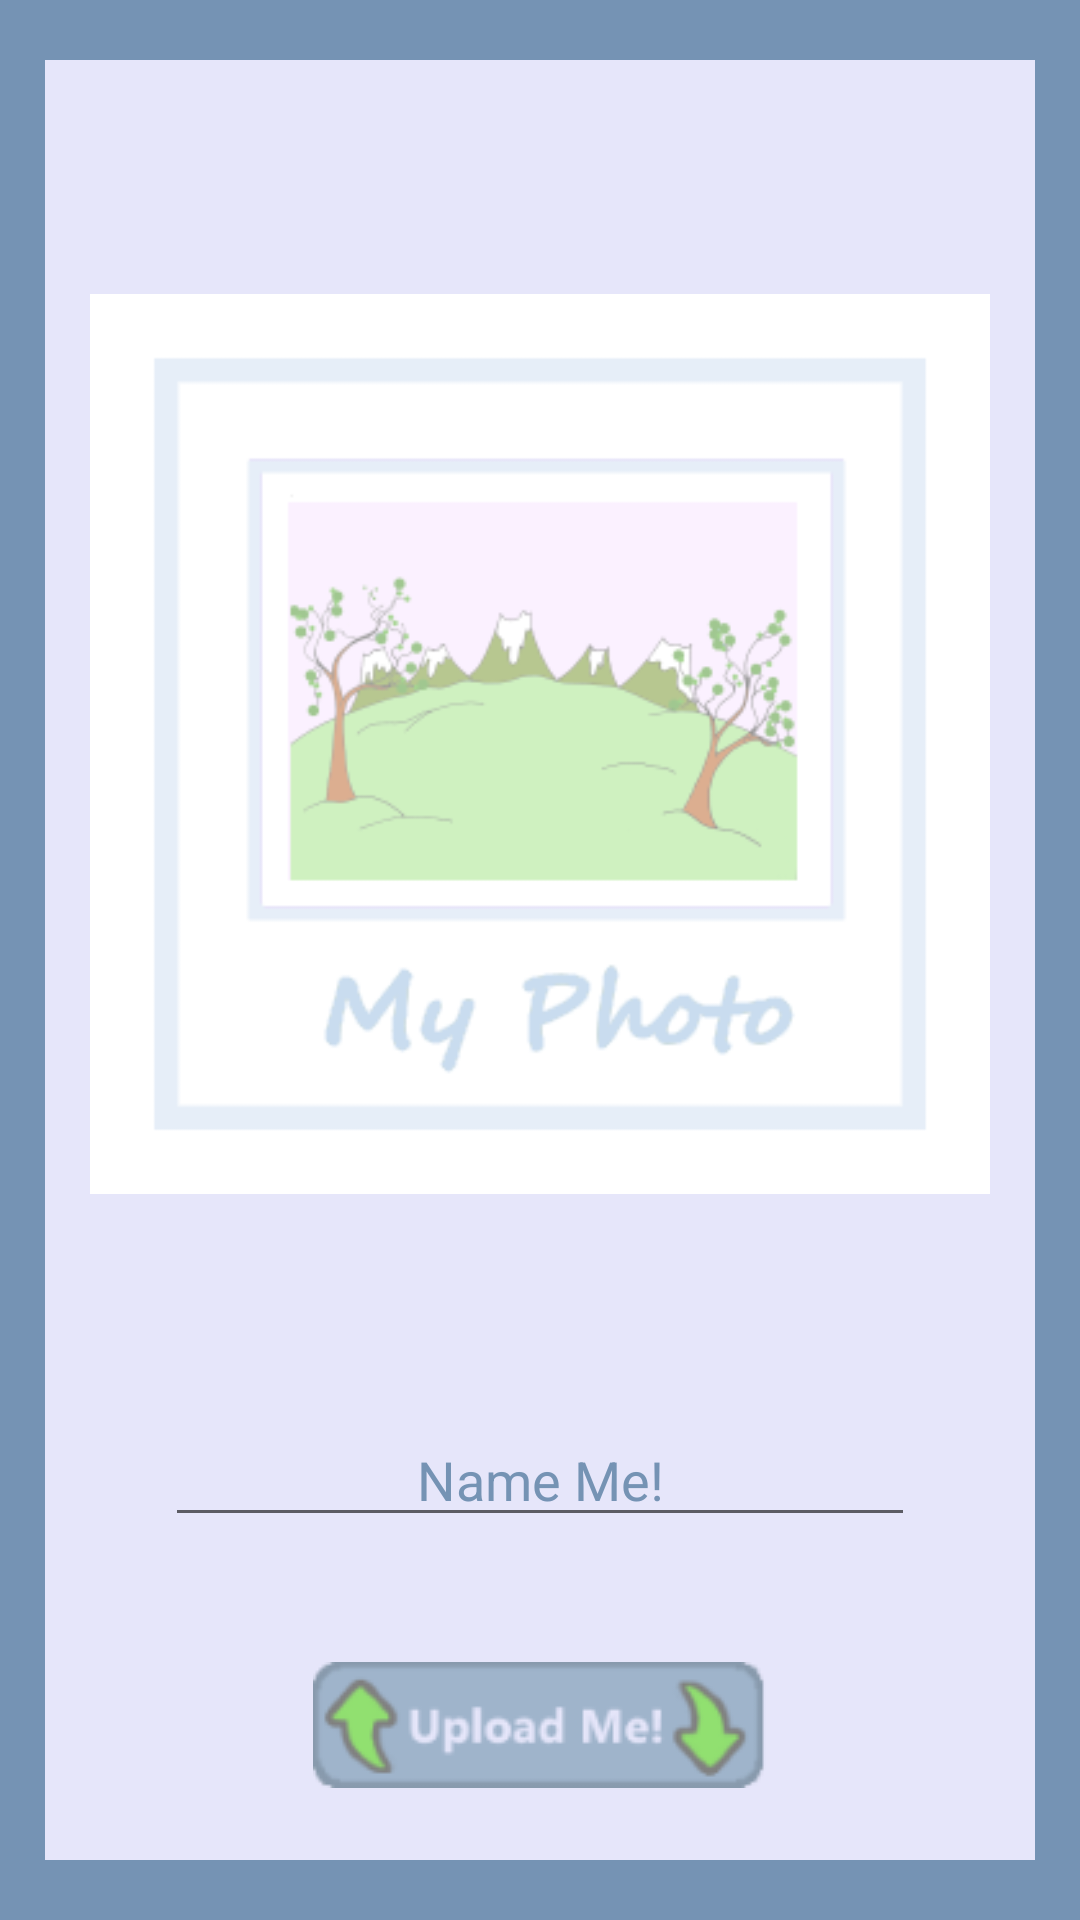

Produce the Android XML layout that renders to this screen, including the resource entries it uses.
<!-- AndroidManifest.xml: application theme AppTheme -->
<!-- res/layout/upload_photo.xml -->
<?xml version="1.0" encoding="utf-8"?>
<RelativeLayout xmlns:android="http://schemas.android.com/apk/res/android"
android:background="#7593b4"

android:layout_height="match_parent"
android:layout_width="match_parent">

<LinearLayout
    android:layout_gravity="center_vertical"
    android:layout_marginLeft="15dp"
    android:layout_marginRight="15dp"
    android:layout_marginTop="20dp"
    android:layout_marginBottom="20dp"
    android:background="#E6E6FA"
    android:orientation="vertical"
    android:layout_width="match_parent"
    android:layout_height="match_parent"
    android:weightSum="100">

    <RelativeLayout
        android:layout_width="match_parent"
        android:layout_height="0dp"
        android:layout_weight="75">
        <ImageView
            android:id="@+id/imageToUpload"
            android:src="@drawable/emptyphoto"
            android:layout_gravity="center_horizontal"
            android:layout_width="match_parent"
            android:layout_height="match_parent"
            android:paddingRight="15dp"
            android:paddingLeft="15dp"
            android:paddingTop="10dp"
            android:layout_centerHorizontal="true"
            android:layout_alignParentTop="true" />
    </RelativeLayout>


<RelativeLayout
    android:layout_width="match_parent"
    android:layout_height="0dp"
    android:layout_weight="10"
    android:layout_marginTop="5dp">
    <EditText
        android:id="@+id/editTextUploadName"
        android:layout_gravity="center"
        android:hint="Name Me!"
        android:textColorHint="#7593b4"
        android:textAlignment="center"
        android:layout_width="250dp"
        android:layout_height="wrap_content"
        android:layout_alignParentTop="true"
        android:layout_centerHorizontal="true" />

</RelativeLayout>


<RelativeLayout
    android:layout_width="match_parent"
    android:layout_height="0dp"
    android:layout_weight="15">
    <ImageButton
        android:id="@+id/uploadImage"
        android:text="@string/uploadButton"
        android:background="@null"
        android:layout_gravity="center"
        android:src="@drawable/uploadme_button"
        android:layout_width="wrap_content"
        android:layout_height="wrap_content"
        android:layout_centerVertical="true"
        android:layout_centerHorizontal="true" />
</RelativeLayout>


</LinearLayout>

    </RelativeLayout>
<!-- resources referenced by this layout -->
<resources>
  <!-- drawable emptyphoto: png bitmap (drawable, 16169 bytes) -->
  <!-- drawable uploadme_button: png bitmap (drawable, 4710 bytes) -->
  <string name="uploadButton">Upload Me</string>
  <style name="AppTheme" parent="Theme.AppCompat.Light.DarkActionBar">
          
          <item name="colorPrimary">@color/colorPrimary</item>
          <item name="colorPrimaryDark">@color/colorPrimaryDark</item>
          <item name="colorAccent">@color/colorAccent</item>
      </style>
  <!-- not gathered from this repository: default colours our renderer supplied (Android Studio template values) -->
  <color name="colorPrimary">#FF6200EE</color>
  <color name="colorPrimaryDark">#FF3700B3</color>
  <color name="colorAccent">#FF03DAC5</color>
</resources>
